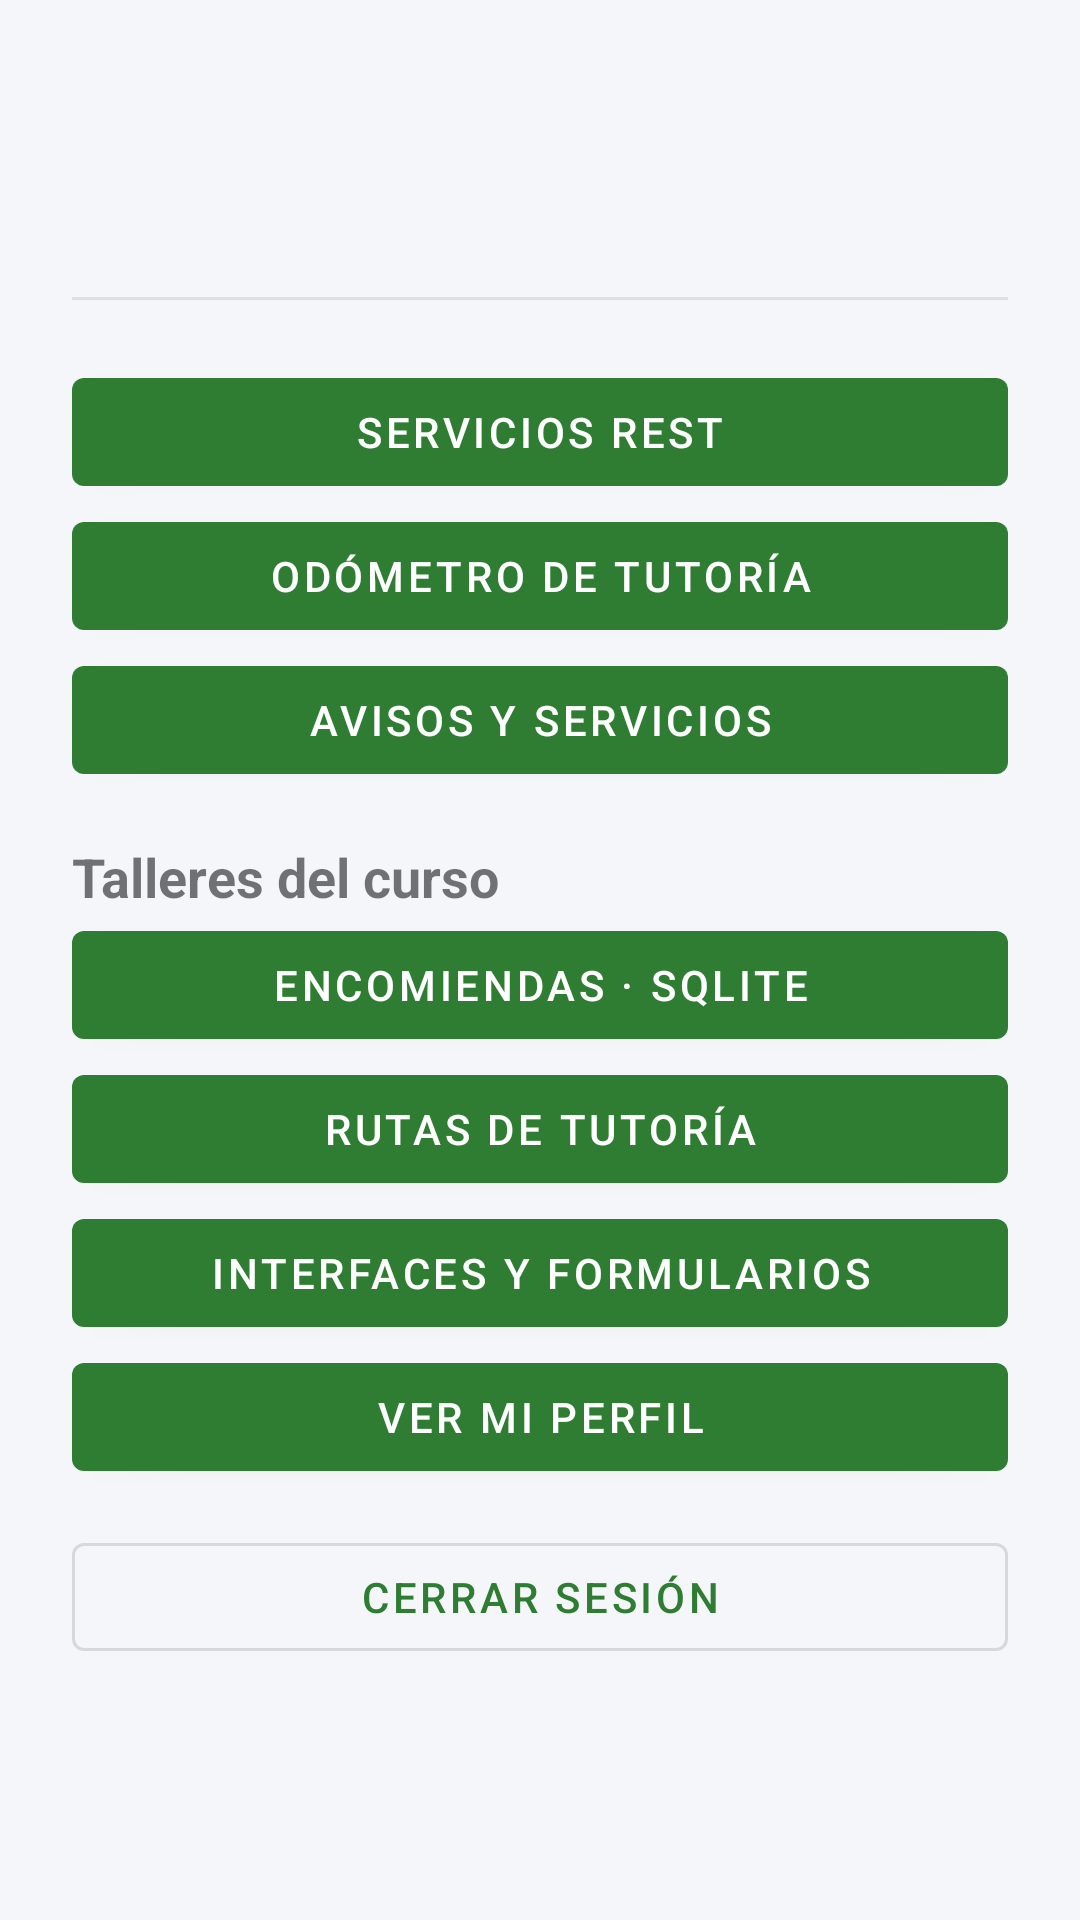

Here is an Android app screen rendered from its layout file. Give the layout XML and the strings, colors and styles it references.
<!-- AndroidManifest.xml: application theme Theme.CursosVirtuales -->
<!-- res/layout/activity_main.xml -->
<?xml version="1.0" encoding="utf-8"?>
<ScrollView xmlns:android="http://schemas.android.com/apk/res/android"
    android:layout_width="match_parent" android:layout_height="match_parent" android:fillViewport="true">
<LinearLayout
    android:layout_width="match_parent"
    android:layout_height="wrap_content"
    android:orientation="vertical"
    android:background="@color/background"
    android:padding="24dp">

    <TextView
        android:id="@+id/tvWelcome"
        android:layout_width="match_parent"
        android:layout_height="wrap_content"
        android:textSize="22sp"
        android:textStyle="bold"
        android:textColor="@color/text_primary" />

    <TextView
        android:id="@+id/tvRolePanel"
        android:layout_width="match_parent"
        android:layout_height="wrap_content"
        android:layout_marginTop="4dp"
        android:textSize="16sp"
        android:textColor="@color/text_secondary" />

    <View
        android:layout_width="match_parent"
        android:layout_height="1dp"
        android:background="#E0E0E0"
        android:layout_marginVertical="20dp" />

    <com.google.android.material.button.MaterialButton
        android:id="@+id/btnMisCursos"
        android:layout_width="match_parent"
        android:layout_height="wrap_content"
        android:layout_marginBottom="12dp"
        android:text="@string/titulo_mis_cursos"
        android:visibility="gone" />

    <com.google.android.material.button.MaterialButton
        android:id="@+id/btnCursosDisponibles"
        android:layout_width="match_parent"
        android:layout_height="wrap_content"
        android:layout_marginBottom="12dp"
        android:text="@string/titulo_cursos_disponibles"
        android:visibility="gone" />

    <com.google.android.material.button.MaterialButton
        android:id="@+id/btnCalificaciones"
        android:layout_width="match_parent"
        android:layout_height="wrap_content"
        android:text="Mis calificaciones"
        android:visibility="gone" />

    <com.google.android.material.button.MaterialButton
        android:id="@+id/btnServiciosRest"
        android:layout_width="match_parent"
        android:layout_height="wrap_content"
        android:text="Servicios REST" />

    <com.google.android.material.button.MaterialButton
        android:id="@+id/btnOdometro" android:layout_width="match_parent"
        android:layout_height="wrap_content" android:text="Odómetro de tutoría" />

    <com.google.android.material.button.MaterialButton
        android:id="@+id/btnAvisos" android:layout_width="match_parent"
        android:layout_height="wrap_content" android:text="Avisos y servicios" />

    <TextView android:layout_width="match_parent" android:layout_height="wrap_content"
        android:layout_marginTop="16dp" android:text="Talleres del curso" android:textStyle="bold" android:textSize="18sp" />
    <com.google.android.material.button.MaterialButton
        android:id="@+id/btnEncomiendas" android:layout_width="match_parent"
        android:layout_height="wrap_content" android:text="Encomiendas · SQLite" />
    <com.google.android.material.button.MaterialButton
        android:id="@+id/btnTutorias" android:layout_width="match_parent"
        android:layout_height="wrap_content" android:text="Rutas de tutoría" />
    <com.google.android.material.button.MaterialButton
        android:id="@+id/btnLayouts" android:layout_width="match_parent"
        android:layout_height="wrap_content" android:text="Interfaces y formularios" />

    <com.google.android.material.button.MaterialButton
        android:id="@+id/btnDemo" android:layout_width="match_parent"
        android:layout_height="wrap_content" android:text="Cargar ejemplos de presentación" android:visibility="gone" />
    <com.google.android.material.button.MaterialButton
        android:id="@+id/btnGoProfile"
        android:layout_width="match_parent"
        android:layout_height="wrap_content"
        android:text="@string/home_go_profile" />

    <com.google.android.material.button.MaterialButton
        android:id="@+id/btnLogout"
        style="@style/Widget.MaterialComponents.Button.OutlinedButton"
        android:layout_width="match_parent"
        android:layout_height="wrap_content"
        android:layout_marginTop="12dp"
        android:text="@string/home_logout" />

</LinearLayout>
</ScrollView>
<!-- resources referenced by this layout -->
<resources>
  <color name="background">#F5F6FA</color>
  <color name="text_primary">#1C1C1E</color>
  <color name="text_secondary">#6B6B70</color>
  <string name="home_go_profile">Ver mi perfil</string>
  <string name="home_logout">Cerrar sesión</string>
  <string name="titulo_cursos_disponibles">Cursos disponibles</string>
  <string name="titulo_mis_cursos">Mis cursos</string>
  <style name="Theme.CursosVirtuales" parent="Theme.MaterialComponents.DayNight.NoActionBar">
          <item name="colorPrimary">@color/brand_primary</item>
          <item name="colorPrimaryDark">@color/brand_primary_dark</item>
          <item name="colorAccent">@color/brand_accent</item>
          <item name="android:windowBackground">@color/background</item>
          <item name="android:statusBarColor">@color/brand_primary_dark</item>
      </style>
  <color name="brand_primary">#2E7D32</color>
  <color name="brand_primary_dark">#1B5E20</color>
  <color name="brand_accent">#FFC107</color>
</resources>
